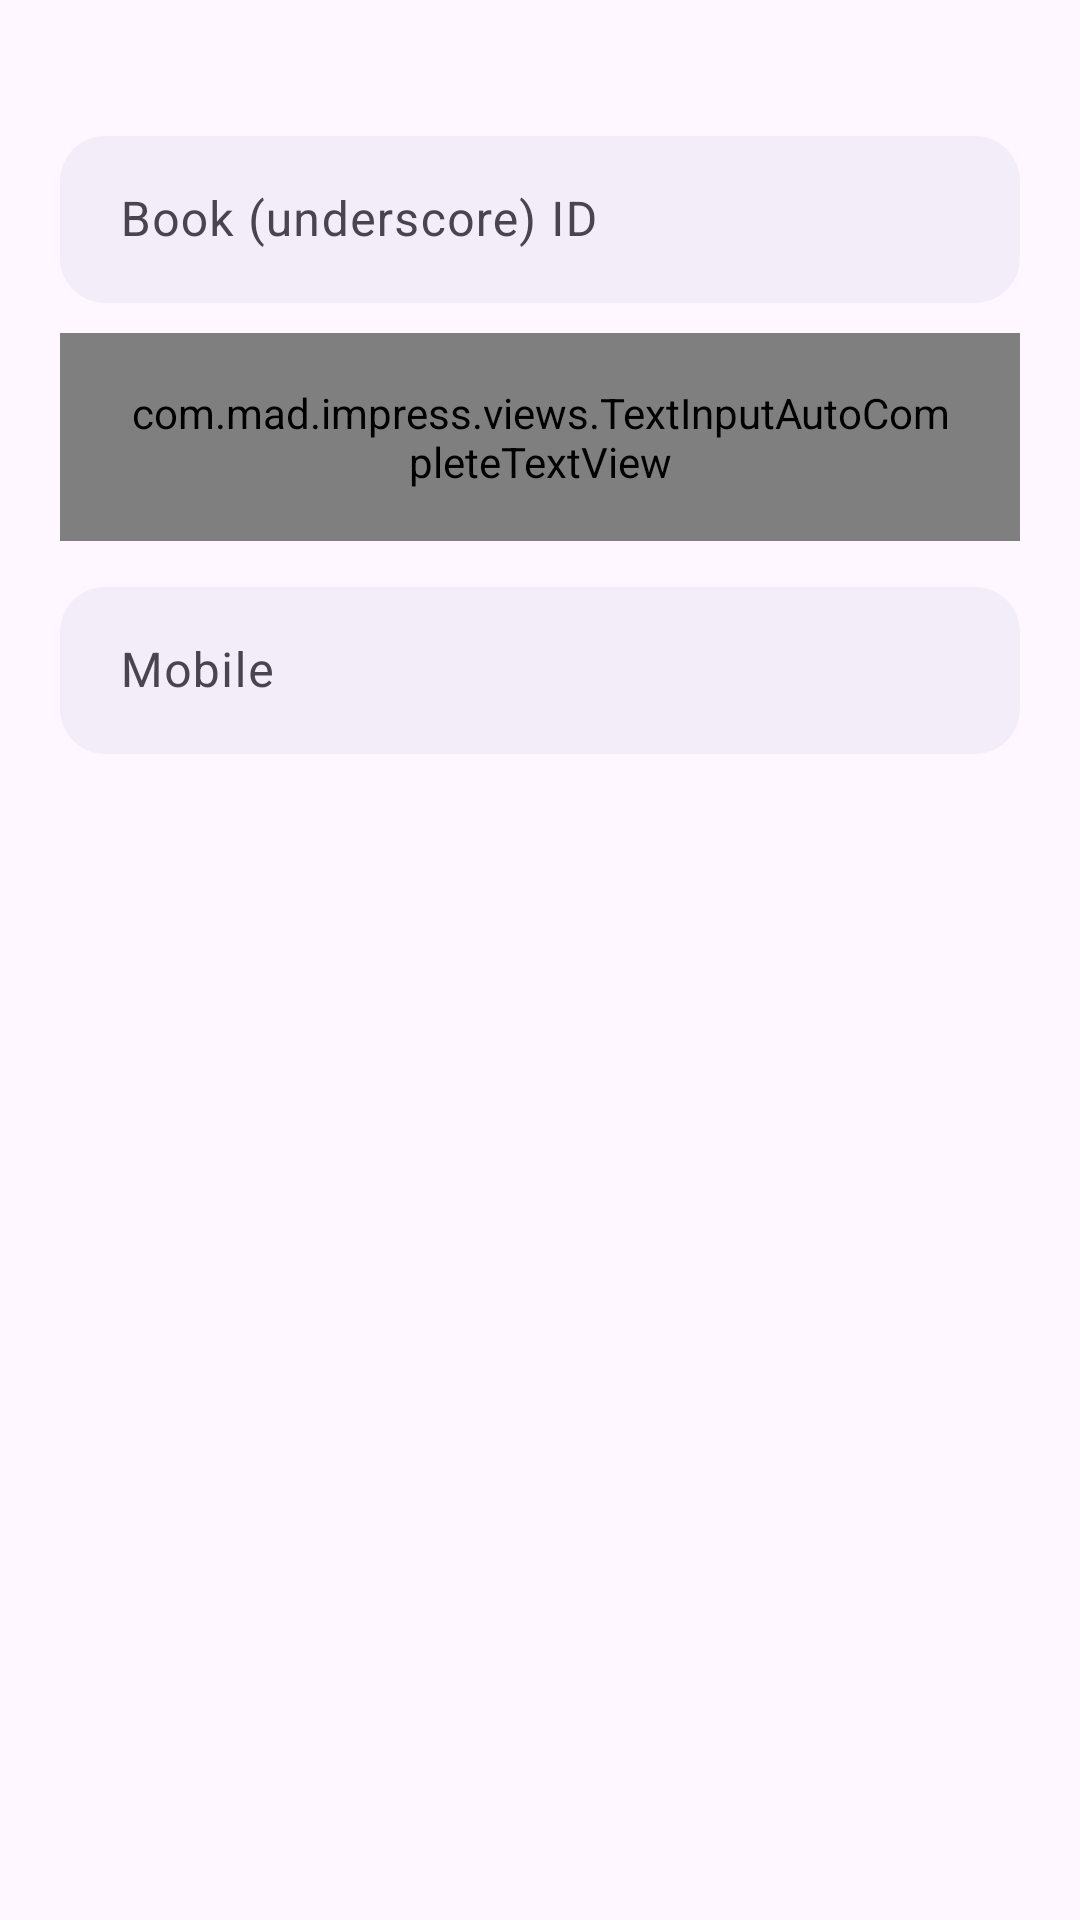

This screen was rendered from an Android layout file. Write that file and the resources it references.
<!-- AndroidManifest.xml: application theme Theme.Impress -->
<!-- res/layout/activity_list_customer.xml -->
<?xml version="1.0" encoding="utf-8"?>
<ScrollView xmlns:android="http://schemas.android.com/apk/res/android"
    xmlns:app="http://schemas.android.com/apk/res-auto"
    xmlns:tools="http://schemas.android.com/tools"
    android:layout_width="match_parent"
    android:layout_height="match_parent"
    tools:context=".ui.ListCustomerActivity">

    <LinearLayout
        android:layout_width="match_parent"
        android:layout_height="match_parent"
        android:orientation="vertical">

        <com.google.android.material.textfield.TextInputLayout
            android:layout_width="match_parent"
            android:layout_height="wrap_content"
            android:layout_marginStart="20dp"
            android:layout_marginTop="40dp"
            android:layout_marginEnd="20dp">

            <com.google.android.material.textfield.TextInputEditText
                android:id="@+id/searchid"
                android:layout_width="match_parent"
                android:layout_height="match_parent"
                android:background="@drawable/round_black_dark_blue5_15"
                android:hint="@string/book_underscore_id"
                android:inputType="text"
                android:maxLines="1"
                android:paddingStart="20dp"
                android:paddingEnd="20dp"
                android:textSize="16sp" />
        </com.google.android.material.textfield.TextInputLayout>

        <com.google.android.material.textfield.TextInputLayout
            android:layout_width="match_parent"
            android:layout_height="wrap_content"
            android:layout_marginStart="20dp"
            android:layout_marginTop="10dp"
            android:layout_marginEnd="20dp">

            <com.mad.impress.views.TextInputAutoCompleteTextView
                android:id="@+id/searchcus"
                style="@style/Widget.MaterialComponents.AutoCompleteTextView.OutlinedBox"
                android:layout_width="match_parent"
                android:layout_height="match_parent"
                android:background="@drawable/round_black_dark_blue5_15"
                android:completionThreshold="1"
                android:hint="Customer Name"
                android:inputType="text"
                android:maxLines="1"
                android:paddingStart="20dp"
                android:paddingEnd="20dp"
                android:textSize="16sp" />


        </com.google.android.material.textfield.TextInputLayout>


        <com.google.android.material.textfield.TextInputLayout
            android:layout_width="match_parent"
            android:layout_height="wrap_content"
            android:layout_marginStart="20dp"
            android:layout_marginTop="10dp"
            android:layout_marginEnd="20dp">

            <com.google.android.material.textfield.TextInputEditText
                android:id="@+id/searchmob"
                android:layout_width="match_parent"
                android:layout_height="match_parent"
                android:background="@drawable/round_black_dark_blue5_15"
                android:hint="Mobile"
                android:inputType="number"
                android:maxLines="1"
                android:paddingStart="20dp"
                android:paddingEnd="20dp"
                android:textSize="16sp" />
        </com.google.android.material.textfield.TextInputLayout>


        <androidx.appcompat.widget.AppCompatButton
            android:layout_width="wrap_content"
            android:layout_height="wrap_content"
            android:layout_gravity="center"
            android:layout_marginStart="20sp"
            android:layout_marginTop="15sp"
            android:layout_marginEnd="20sp"
            android:visibility="gone"
            android:background="@drawable/round_black_primary15"
            android:text="     Show Recent     "
            android:textAllCaps="false"
            android:textColor="#FFFFFF" />


        <androidx.recyclerview.widget.RecyclerView

            android:id="@+id/rv"
            android:layout_width="match_parent"
            android:layout_height="match_parent"
            android:layout_marginStart="10sp"
            android:layout_marginTop="15sp"
            android:layout_marginEnd="10sp"
            android:layout_marginBottom="20sp"
            tools:listitem="@layout/card_customerdetail" />
    </LinearLayout>
</ScrollView>
<!-- res/layout/card_customerdetail.xml (included above) -->
<?xml version="1.0" encoding="utf-8"?>
<androidx.cardview.widget.CardView xmlns:android="http://schemas.android.com/apk/res/android"
    xmlns:app="http://schemas.android.com/apk/res-auto"
    android:layout_width="match_parent"
    android:layout_height="wrap_content"
    android:layout_marginStart="10dp"
    android:layout_marginTop="5dp"
    android:layout_marginEnd="10dp"
    android:layout_marginBottom="5dp"
    app:cardCornerRadius="15dp">

    <LinearLayout
        android:layout_width="match_parent"
        android:layout_height="wrap_content"
        android:orientation="vertical"
        android:padding="15dp">

        <LinearLayout
            android:layout_width="match_parent"
            android:layout_height="wrap_content"
            android:orientation="horizontal">

            <TextView
                android:id="@+id/cardBookName"
                android:layout_width="0dp"
                android:layout_height="wrap_content"
                android:layout_weight="1"
                android:text="Book Name"
                android:textSize="20sp"
                android:textStyle="bold" />

            <androidx.appcompat.widget.AppCompatImageView
                android:id="@+id/imgEdit"
                android:layout_width="wrap_content"
                android:layout_height="match_parent"
                android:layout_marginEnd="5dp"
                android:paddingStart="5dp"
                android:layout_gravity="end"
                android:src="@drawable/ic_edit" />

            <androidx.appcompat.widget.AppCompatImageView
                android:layout_width="wrap_content"
                android:layout_height="match_parent"
                android:paddingStart="5dp"
                android:id="@+id/imgDelete"
                android:layout_gravity="end"
                android:src="@drawable/ic_delete" />
        </LinearLayout>

        <TextView
            android:id="@+id/cardCusId"
            android:layout_width="match_parent"
            android:layout_height="wrap_content"
            android:layout_marginTop="5dp"

            android:text="Customer Id"
            android:textSize="20sp"
            android:textStyle="bold" />

        <TextView
            android:id="@+id/cardCustomerName"
            android:layout_width="match_parent"
            android:layout_height="wrap_content"
            android:layout_marginTop="5dp"
            android:text="Customer Name"
            android:textSize="15sp" />


        <TextView
            android:id="@+id/cardCustomerMobile"
            android:layout_width="match_parent"
            android:layout_height="wrap_content"
            android:layout_marginTop="5dp"
            android:text="Mobile"
            android:textSize="15sp" />

        <TextView
            android:id="@+id/cardNote"
            android:layout_width="match_parent"
            android:layout_height="wrap_content"
            android:layout_marginTop="5dp"
            android:text="Note"
            android:textSize="15sp" />


    </LinearLayout>

</androidx.cardview.widget.CardView>
<!-- resources referenced by this layout -->
<resources>
  <!-- drawable ic_delete (drawable) -->
  <vector android:height="24dp" android:tint="#E3162E"
      android:viewportHeight="24" android:viewportWidth="24"
      android:width="24dp" xmlns:android="http://schemas.android.com/apk/res/android">
      <path android:fillColor="@android:color/white" android:pathData="M6,19c0,1.1 0.9,2 2,2h8c1.1,0 2,-0.9 2,-2V7H6v12zM19,4h-3.5l-1,-1h-5l-1,1H5v2h14V4z"/>
  </vector>
  <!-- drawable ic_edit (drawable) -->
  <vector android:height="24dp" android:tint="#1631E3"
      android:viewportHeight="24" android:viewportWidth="24"
      android:width="24dp" xmlns:android="http://schemas.android.com/apk/res/android">
      <path android:fillColor="@android:color/white" android:pathData="M3,17.25V21h3.75L17.81,9.94l-3.75,-3.75L3,17.25zM20.71,7.04c0.39,-0.39 0.39,-1.02 0,-1.41l-2.34,-2.34c-0.39,-0.39 -1.02,-0.39 -1.41,0l-1.83,1.83 3.75,3.75 1.83,-1.83z"/>
  </vector>
  <!-- drawable round_black_dark_blue5_15 (drawable) -->
  <?xml version="1.0" encoding="utf-8"?>
  <shape xmlns:android="http://schemas.android.com/apk/res/android"
      android:shape="rectangle"
      >
      <solid android:color="#0D174188"/>
      <corners android:radius="15dp"/>
  
  </shape>
  <!-- drawable round_black_primary15 (drawable) -->
  <?xml version="1.0" encoding="utf-8"?>
  <shape xmlns:android="http://schemas.android.com/apk/res/android"
      android:shape="rectangle"
      >
      <solid android:color="#009DD2" />
      <corners android:radius="15dp" />
  
  </shape>
  <string name="book_underscore_id">Book (underscore) ID</string>
  <style name="Theme.Impress" parent="Base.Theme.Impress">
  
          <item name="colorPrimaryDark">@color/black</item>
  
      </style>
  <style name="Base.Theme.Impress" parent="Theme.Material3.Light">
          
           <item name="colorPrimaryDark">@color/black</item>
      </style>
  <!-- not gathered from this repository: default colours our renderer supplied (Android Studio template values) -->
  <color name="black">#FF000000</color>
</resources>
